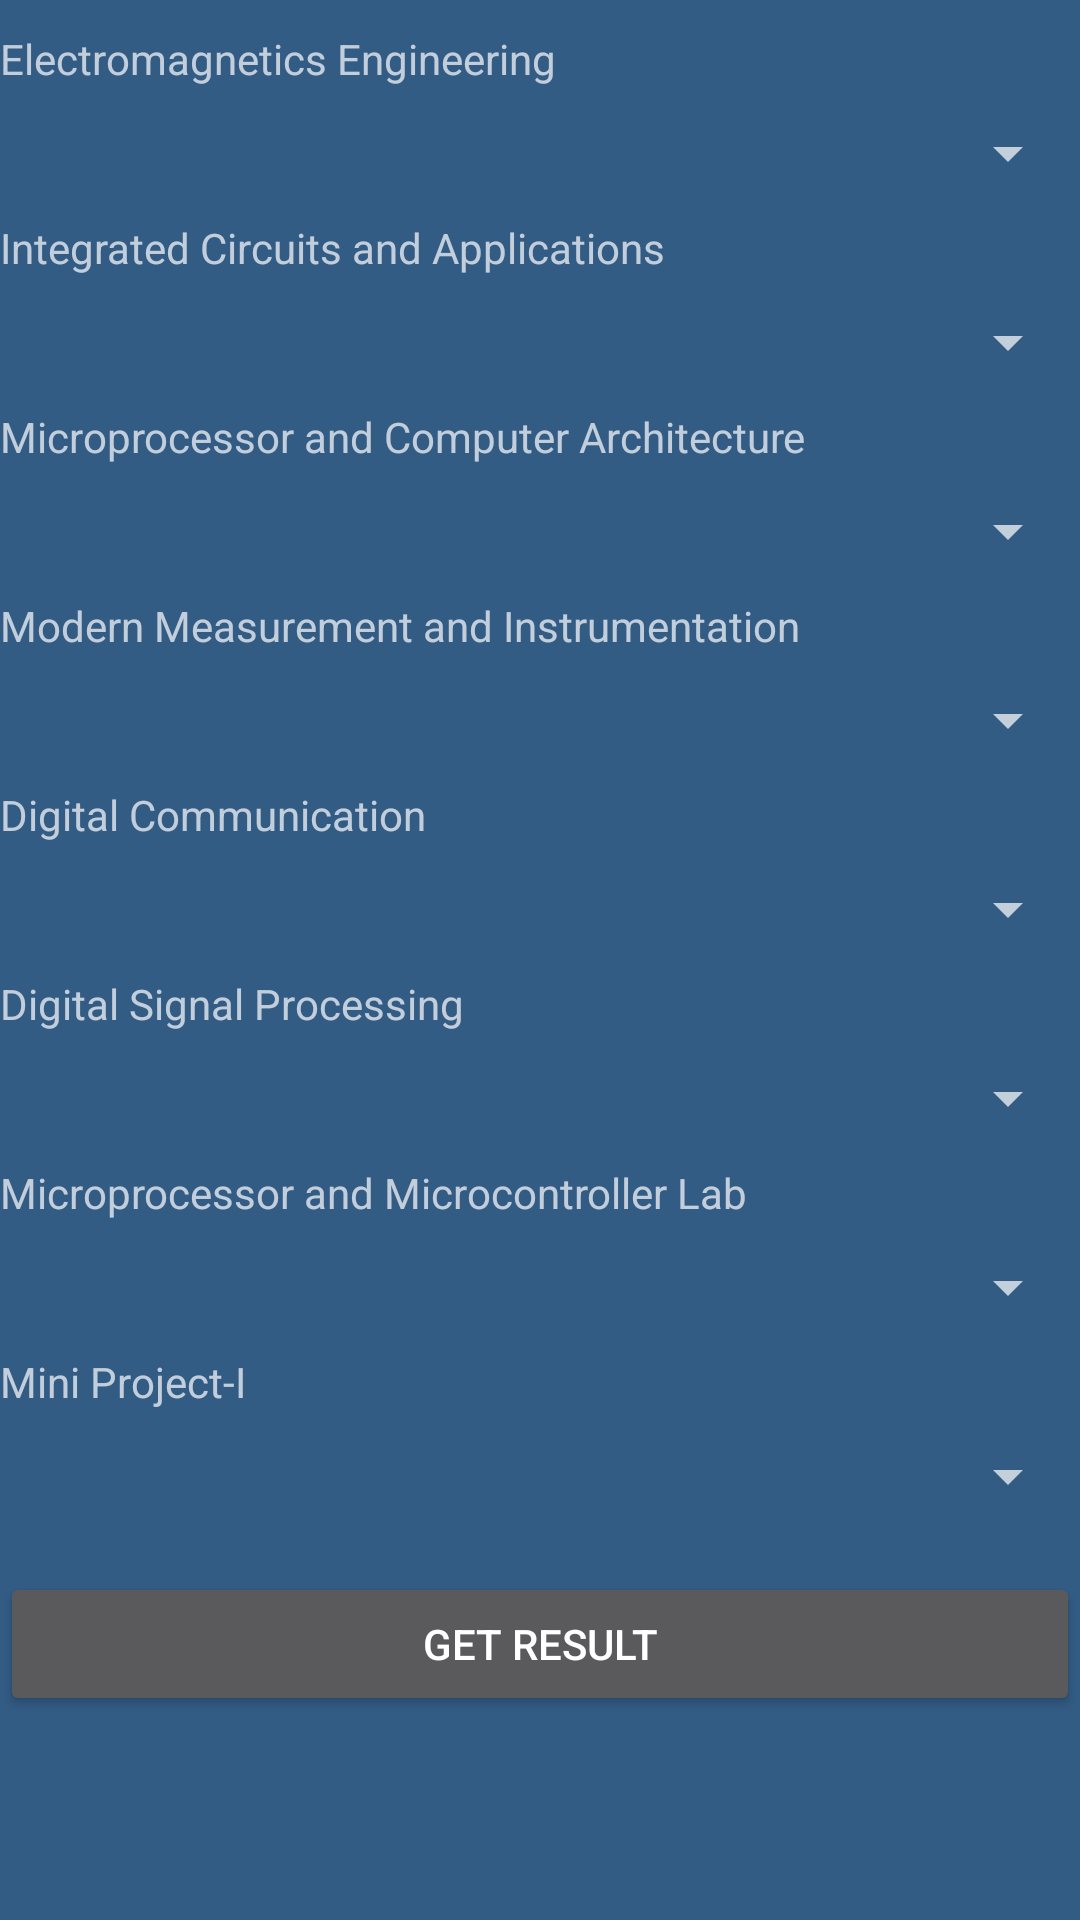

Reconstruct the res/layout file that produces this screen, plus the resources it refers to.
<!-- AndroidManifest.xml: application theme AppTheme -->
<!-- res/layout/ec5.xml -->
<?xml version="1.0" encoding="utf-8"?>

<LinearLayout xmlns:android="http://schemas.android.com/apk/res/android"
    android:orientation="vertical" android:layout_width="match_parent"
    android:layout_height="match_parent">
<ScrollView
    android:layout_width="fill_parent"
    android:layout_height="fill_parent">
    <LinearLayout xmlns:android="http://schemas.android.com/apk/res/android"
        android:orientation="vertical" android:layout_width="match_parent"
        android:layout_height="match_parent">


    <TextView
        android:layout_width="fill_parent"
        android:layout_height="wrap_content"
        android:text="Electromagnetics Engineering"
        android:layout_marginBottom="10dp"
        android:layout_marginTop="10dp"/>
    <Spinner
        android:layout_width="fill_parent"
        android:layout_height="wrap_content"
        android:id="@+id/select_grade_1"
        android:spinnerMode="dropdown"
        ></Spinner>
    <TextView
        android:layout_width="fill_parent"
        android:layout_height="wrap_content"
        android:text="Integrated Circuits and Applications"
        android:layout_marginBottom="10dp"
        android:layout_marginTop="10dp"/>
    <Spinner
        android:layout_width="fill_parent"
        android:layout_height="wrap_content"
        android:id="@+id/select_grade_2"
        android:spinnerMode="dropdown"
        ></Spinner>
    <TextView
        android:layout_width="fill_parent"
        android:layout_height="wrap_content"
        android:text="Microprocessor and Computer Architecture"
        android:layout_marginBottom="10dp"
        android:layout_marginTop="10dp"/>
    <Spinner
        android:layout_width="fill_parent"
        android:layout_height="wrap_content"
        android:id="@+id/select_grade_3"
        android:spinnerMode="dropdown"
        ></Spinner>
    <TextView
        android:layout_width="fill_parent"
        android:layout_height="wrap_content"
        android:text="Modern Measurement and Instrumentation"
        android:layout_marginTop="10dp"
        android:layout_marginBottom="10dp"/>
    <Spinner
        android:layout_width="fill_parent"
        android:layout_height="wrap_content"
        android:id="@+id/select_grade_4"
        android:spinnerMode="dropdown"
        ></Spinner>
    <TextView
        android:layout_width="fill_parent"
        android:layout_height="wrap_content"
        android:text="Digital Communication"
        android:layout_marginTop="10dp"
        android:layout_marginBottom="10dp"/>
    <Spinner
        android:layout_width="fill_parent"
        android:layout_height="wrap_content"
        android:id="@+id/select_grade_5"
        android:spinnerMode="dropdown"
        ></Spinner>
    <TextView
        android:layout_width="fill_parent"
        android:layout_height="wrap_content"
        android:text="Digital Signal Processing"
        android:layout_marginTop="10dp"
        android:layout_marginBottom="10dp"/>
    <Spinner
        android:layout_width="fill_parent"
        android:layout_height="wrap_content"
        android:id="@+id/select_grade_6"
        android:spinnerMode="dropdown"
        android:textAlignment="center"
        ></Spinner>
    <TextView
        android:layout_width="fill_parent"
        android:layout_height="wrap_content"
        android:text="Microprocessor and Microcontroller Lab"
        android:layout_marginTop="10dp"
        android:layout_marginBottom="10dp"/>
    <Spinner
        android:layout_width="fill_parent"
        android:layout_height="wrap_content"
        android:id="@+id/select_grade_7"
        android:spinnerMode="dropdown"
        android:textAlignment="center"
        ></Spinner>
    <TextView
        android:layout_width="fill_parent"
        android:layout_height="wrap_content"
        android:text="Mini Project-I"
        android:layout_marginTop="10dp"
        android:layout_marginBottom="10dp"/>
    <Spinner
        android:layout_width="fill_parent"
        android:layout_height="wrap_content"
        android:id="@+id/select_grade_8"
        android:spinnerMode="dropdown"
        android:textAlignment="center"
        ></Spinner>

    <Button
        android:layout_width="fill_parent"
        android:layout_height="wrap_content"
        android:id="@+id/result_button"
        android:layout_marginTop="20dp"
        android:text="Get Result"/>


</LinearLayout>
    </ScrollView>
</LinearLayout>
<!-- resources referenced by this layout -->
<resources>
  <style name="AppTheme" parent="android:Theme.Holo">
  
  
      </style>
</resources>
